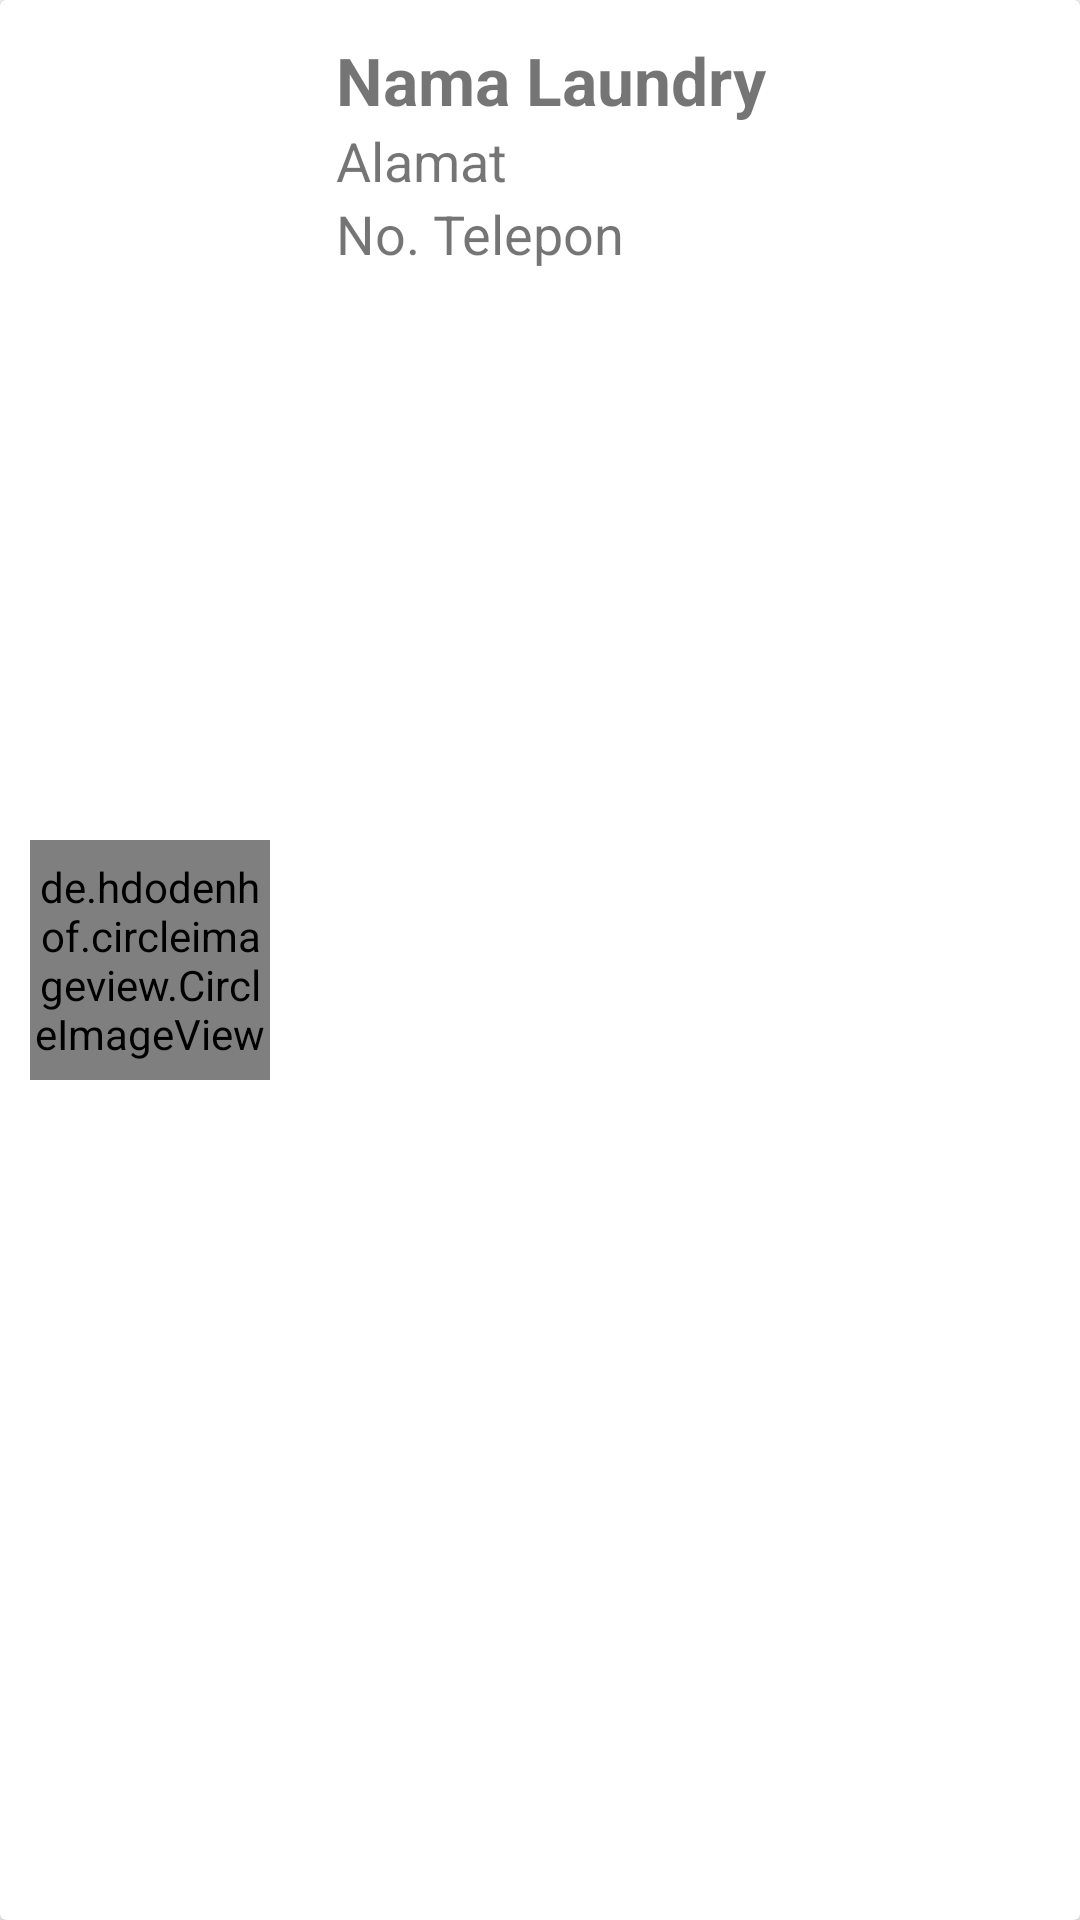

The Android layout XML behind this screen, and the referenced resources:
<!-- AndroidManifest.xml: application theme Theme.LaundryKu -->
<!-- res/layout/card_item.xml -->
<?xml version="1.0" encoding="utf-8"?>
<androidx.cardview.widget.CardView
    xmlns:android="http://schemas.android.com/apk/res/android"
    android:layout_width="match_parent"
    android:layout_height="wrap_content"
    android:foreground="?android:attr/selectableItemBackground"
    android:clickable="true"
    android:focusable="true"
    android:layout_margin="6dp">

    <LinearLayout
        android:layout_width="match_parent"
        android:layout_height="match_parent"
        android:orientation="horizontal">

        <LinearLayout
            android:layout_width="wrap_content"
            android:layout_height="wrap_content"
            android:layout_gravity="center"
            android:layout_margin="10dp">

            <de.hdodenhof.circleimageview.CircleImageView
                android:id="@+id/civ_item"
                android:layout_width="80dp"
                android:layout_height="80dp"
                android:src="@drawable/ic_image"
                android:scaleType="centerCrop"/>

        </LinearLayout>

        <LinearLayout
            android:layout_width="match_parent"
            android:layout_height="wrap_content"
            android:orientation="vertical"
            android:padding="12dp">

            <TextView
                android:id="@+id/tv_id"
                android:layout_width="wrap_content"
                android:layout_height="wrap_content"
                android:text="Id Laundry"
                android:visibility="gone"/>
            <TextView
                android:id="@+id/tv_nama"
                android:layout_width="wrap_content"
                android:layout_height="wrap_content"
                android:textSize="22sp"
                android:textStyle="bold"
                android:text="Nama Laundry"/>
            <TextView
                android:id="@+id/tv_alamat"
                android:layout_width="wrap_content"
                android:layout_height="wrap_content"
                android:textSize="18sp"
                android:text="Alamat"
                android:maxLines="2"/>
            <TextView
                android:id="@+id/tv_telepon"
                android:layout_width="wrap_content"
                android:layout_height="wrap_content"
                android:textSize="18sp"
                android:text="No. Telepon"/>
            <TextView
                android:id="@+id/tv_imageString"
                android:layout_width="wrap_content"
                android:layout_height="wrap_content"
                android:text="image_string"
                android:visibility="gone"/>

        </LinearLayout>

    </LinearLayout>

</androidx.cardview.widget.CardView>
<!-- resources referenced by this layout -->
<resources>
  <style name="Theme.LaundryKu" parent="Theme.AppCompat.DayNight.DarkActionBar">
          
          <item name="colorPrimary">@color/purple_500</item>
          <item name="colorPrimaryVariant">@color/purple_700</item>
          <item name="colorOnPrimary">@color/white</item>
          
          <item name="colorSecondary">@color/teal_200</item>
          <item name="colorSecondaryVariant">@color/teal_700</item>
          <item name="colorOnSecondary">@color/black</item>
          
          <item name="android:statusBarColor" tools:targetApi="l">?attr/colorPrimaryVariant</item>
          
      </style>
  <!-- not gathered from this repository: default colours our renderer supplied (Android Studio template values) -->
  <color name="purple_500">#FF6200EE</color>
  <color name="purple_700">#FF3700B3</color>
  <color name="teal_200">#FF03DAC5</color>
  <color name="teal_700">#FF018786</color>
  <color name="black">#FF000000</color>
  <color name="white">#FFFFFFFF</color>
</resources>
